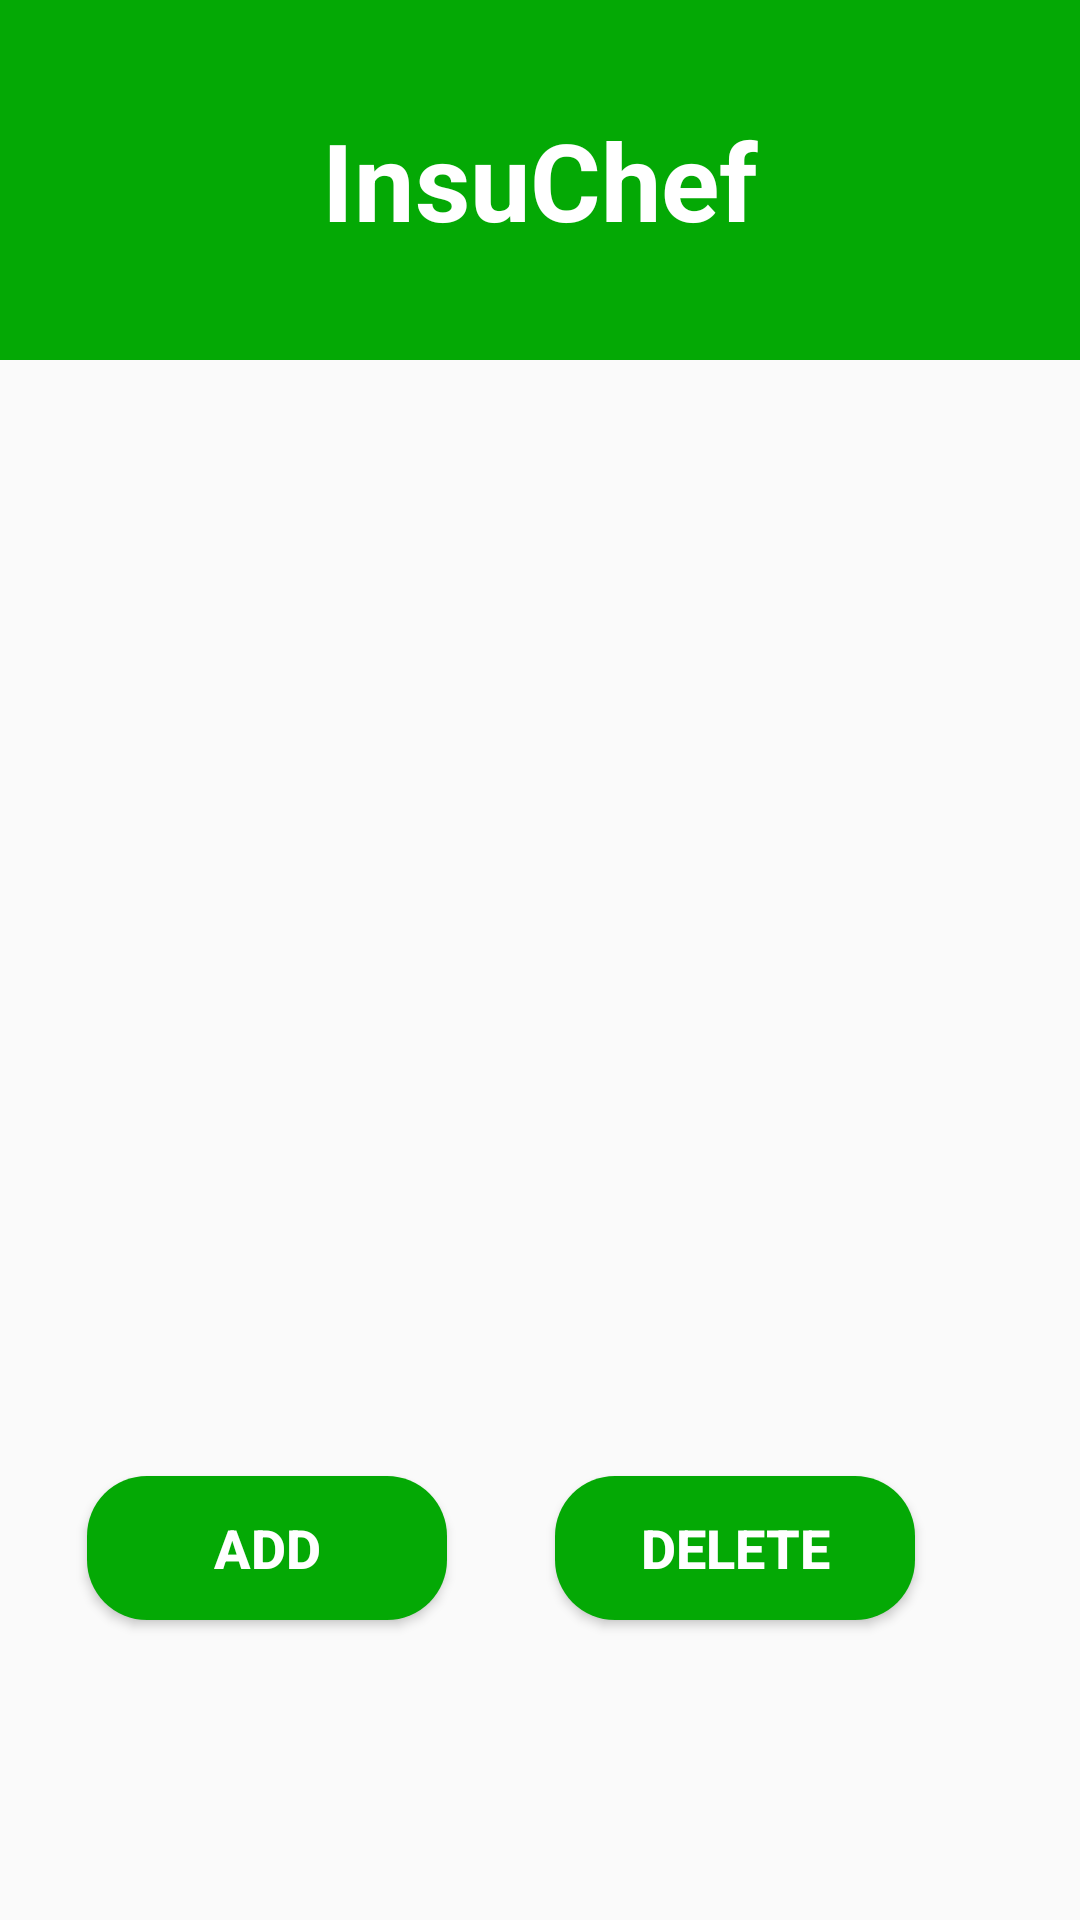

Produce the Android XML layout that renders to this screen, including the resource entries it uses.
<!-- AndroidManifest.xml: application theme Theme.InsuChef -->
<!-- res/layout/fragment_favorites.xml -->
<?xml version="1.0" encoding="utf-8"?>
<FrameLayout xmlns:android="http://schemas.android.com/apk/res/android"
    xmlns:app="http://schemas.android.com/apk/res-auto"
    xmlns:tools="http://schemas.android.com/tools"
    android:layout_width="match_parent"
    android:layout_height="match_parent"
    tools:context=".FavoritesFragment">

    
    <androidx.constraintlayout.widget.ConstraintLayout
        android:layout_width="match_parent"
        android:layout_height="match_parent">

        <TextView
            android:id="@+id/insuchef"
            android:layout_width="match_parent"
            android:layout_height="120dp"
            android:background="@color/green"
            android:gravity="center"
            android:text="InsuChef"
            android:textColor="#FFFFFF"
            android:textSize="36sp"
            android:textStyle="bold"
            app:layout_constraintEnd_toEndOf="parent"
            app:layout_constraintStart_toStartOf="parent"
            app:layout_constraintTop_toTopOf="parent" />

        <Button
            android:id="@+id/add"
            android:layout_width="120dp"
            android:layout_height="wrap_content"
            android:layout_marginStart="24dp"
            android:layout_marginBottom="100dp"
            android:background="@drawable/button"
            android:text="Add"
            android:textColor="#FFFFFF"
            android:textSize="18sp"
            android:textStyle="bold"
            app:layout_constraintBottom_toBottomOf="parent"
            app:layout_constraintEnd_toStartOf="@+id/guideline"
            app:layout_constraintStart_toStartOf="parent" />

        <Button
            android:id="@+id/delete"
            android:layout_width="120dp"
            android:layout_height="wrap_content"
            android:layout_marginEnd="24dp"
            android:layout_marginBottom="100dp"
            android:background="@drawable/button"
            android:text="Delete"
            android:textColor="#FFFFFF"
            android:textSize="18sp"
            android:textStyle="bold"
            app:layout_constraintBottom_toBottomOf="parent"
            app:layout_constraintEnd_toEndOf="parent"
            app:layout_constraintStart_toStartOf="@+id/guideline" />

        <androidx.constraintlayout.widget.Guideline
            android:id="@+id/guideline"
            android:layout_width="wrap_content"
            android:layout_height="wrap_content"
            android:orientation="vertical"
            app:layout_constraintGuide_end="206dp" />


    </androidx.constraintlayout.widget.ConstraintLayout>

</FrameLayout>
<!-- resources referenced by this layout -->
<resources>
  <color name="green">#04A905</color>
  <!-- drawable button (drawable) -->
  <?xml version="1.0" encoding="utf-8"?>
  <shape android:shape="rectangle" xmlns:android="http://schemas.android.com/apk/res/android">
      <gradient
          android:centerColor="@color/green"
          android:startColor="@color/green"
          android:endColor="@color/green" />
      <corners android:radius="20sp" />
  </shape>
  <style name="Theme.InsuChef" parent="Base.Theme.InsuChef" />
  <style name="Base.Theme.InsuChef" parent="Theme.AppCompat.Light.NoActionBar">
          
          
      </style>
</resources>
